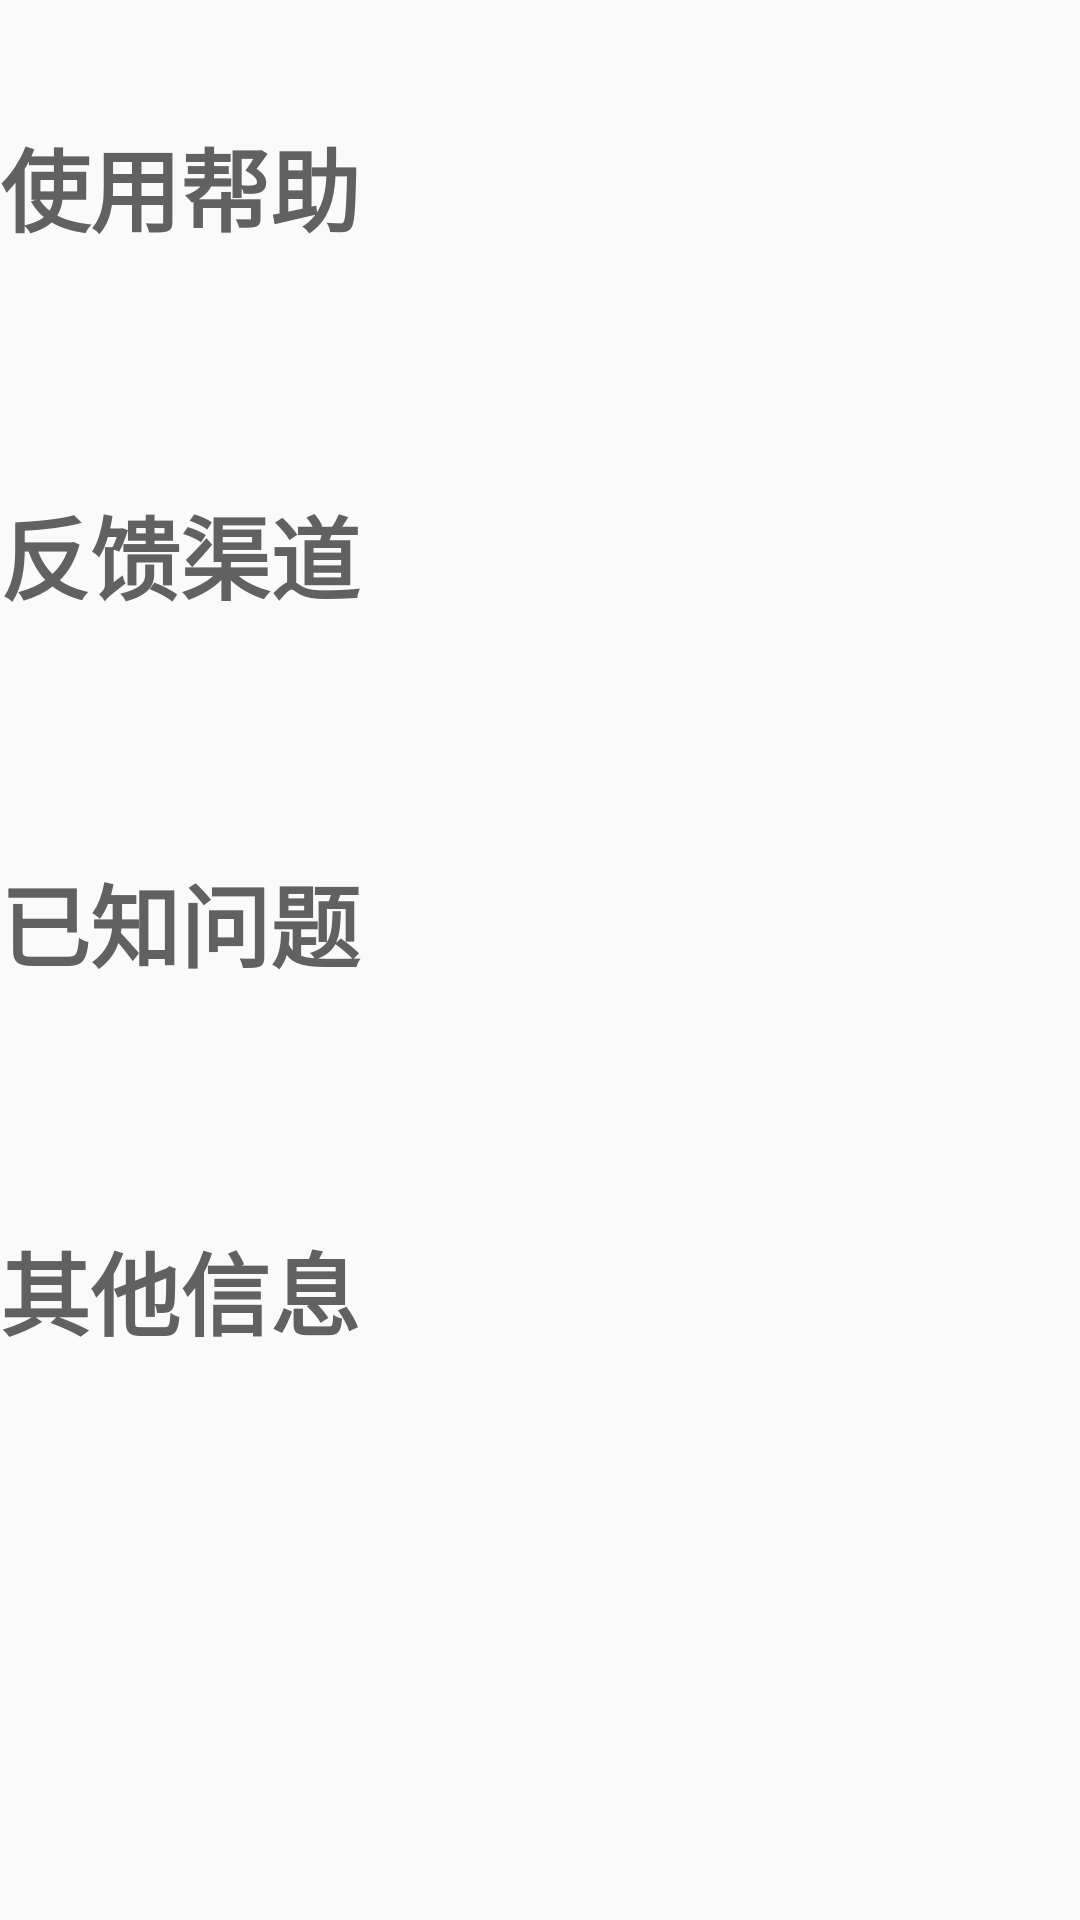

Write the Android layout XML for this screen, with the resource values it uses.
<!-- AndroidManifest.xml: application theme AppTheme -->
<!-- res/layout/activity_about.xml -->
<?xml version="1.0" encoding="utf-8"?>
<FrameLayout xmlns:android="http://schemas.android.com/apk/res/android"
    xmlns:app="http://schemas.android.com/apk/res-auto"
    xmlns:tools="http://schemas.android.com/tools"
    android:layout_width="match_parent"
    android:layout_height="match_parent"
    tools:context=".fun.about.AboutActivity">

    <ScrollView
        android:layout_width="match_parent"
        android:layout_height="match_parent"
        android:padding="@dimen/margin_large"
        android:scrollbars="none">

        <LinearLayout
            android:layout_width="match_parent"
            android:layout_height="wrap_content"
            android:orientation="vertical">

            <TextView
                android:layout_width="match_parent"
                android:layout_height="wrap_content"
                android:layout_marginTop="40dp"
                android:text="使用帮助"
                android:textColor="@color/md_grey_700"
                android:textSize="30sp"
                android:textStyle="bold" />

            <TextView
                android:id="@+id/aa_tv_help"
                android:layout_width="match_parent"
                android:layout_height="wrap_content"
                android:layout_marginTop="30dp"
                android:lineSpacingExtra="6dp"
                android:textColor="@color/md_grey_600"
                android:textSize="14sp" />

            <TextView
                android:layout_width="match_parent"
                android:layout_height="wrap_content"
                android:layout_marginTop="30dp"
                android:text="反馈渠道"
                android:textColor="@color/md_grey_700"
                android:textSize="30sp"
                android:textStyle="bold" />

            <TextView
                android:id="@+id/aa_tv_back"
                android:layout_width="match_parent"
                android:layout_height="wrap_content"
                android:layout_marginTop="30dp"
                android:lineSpacingExtra="6dp"
                android:textColor="@color/md_grey_600"
                android:textSize="14sp" />

            <TextView
                android:layout_width="match_parent"
                android:layout_height="wrap_content"
                android:layout_marginTop="30dp"
                android:text="已知问题"
                android:textColor="@color/md_grey_700"
                android:textSize="30sp"
                android:textStyle="bold" />

            <TextView
                android:id="@+id/aa_tv_problem"
                android:layout_width="match_parent"
                android:layout_height="wrap_content"
                android:layout_marginTop="30dp"
                android:lineSpacingExtra="6dp"
                android:textColor="@color/md_grey_600"
                android:textSize="14sp" />

            <TextView
                android:layout_width="match_parent"
                android:layout_height="wrap_content"
                android:layout_marginTop="30dp"
                android:text="其他信息"
                android:textColor="@color/md_grey_700"
                android:textSize="30sp"
                android:textStyle="bold" />

            <TextView
                android:id="@+id/aa_tv_message"
                android:layout_width="match_parent"
                android:layout_height="wrap_content"
                android:layout_marginTop="30dp"
                android:lineSpacingExtra="6dp"
                android:textColor="@color/md_grey_600"
                android:textSize="14sp" />

        </LinearLayout>

    </ScrollView>

</FrameLayout>
<!-- resources referenced by this layout -->
<resources>
  <color name="md_grey_600">#757575</color>
  <color name="md_grey_700">#616161</color>
  <style name="AppTheme" parent="Theme.AppCompat.Light.DarkActionBar">
          
          <item name="colorPrimary">@color/colorPrimary</item>
          <item name="colorPrimaryDark">@color/colorPrimaryDark</item>
          <item name="colorAccent">@color/colorAccent</item>
      </style>
  <color name="colorPrimary">#FAFAFA</color>
  <color name="colorPrimaryDark">#FAFAFA</color>
  <color name="colorAccent">#03A9F4</color>
</resources>
